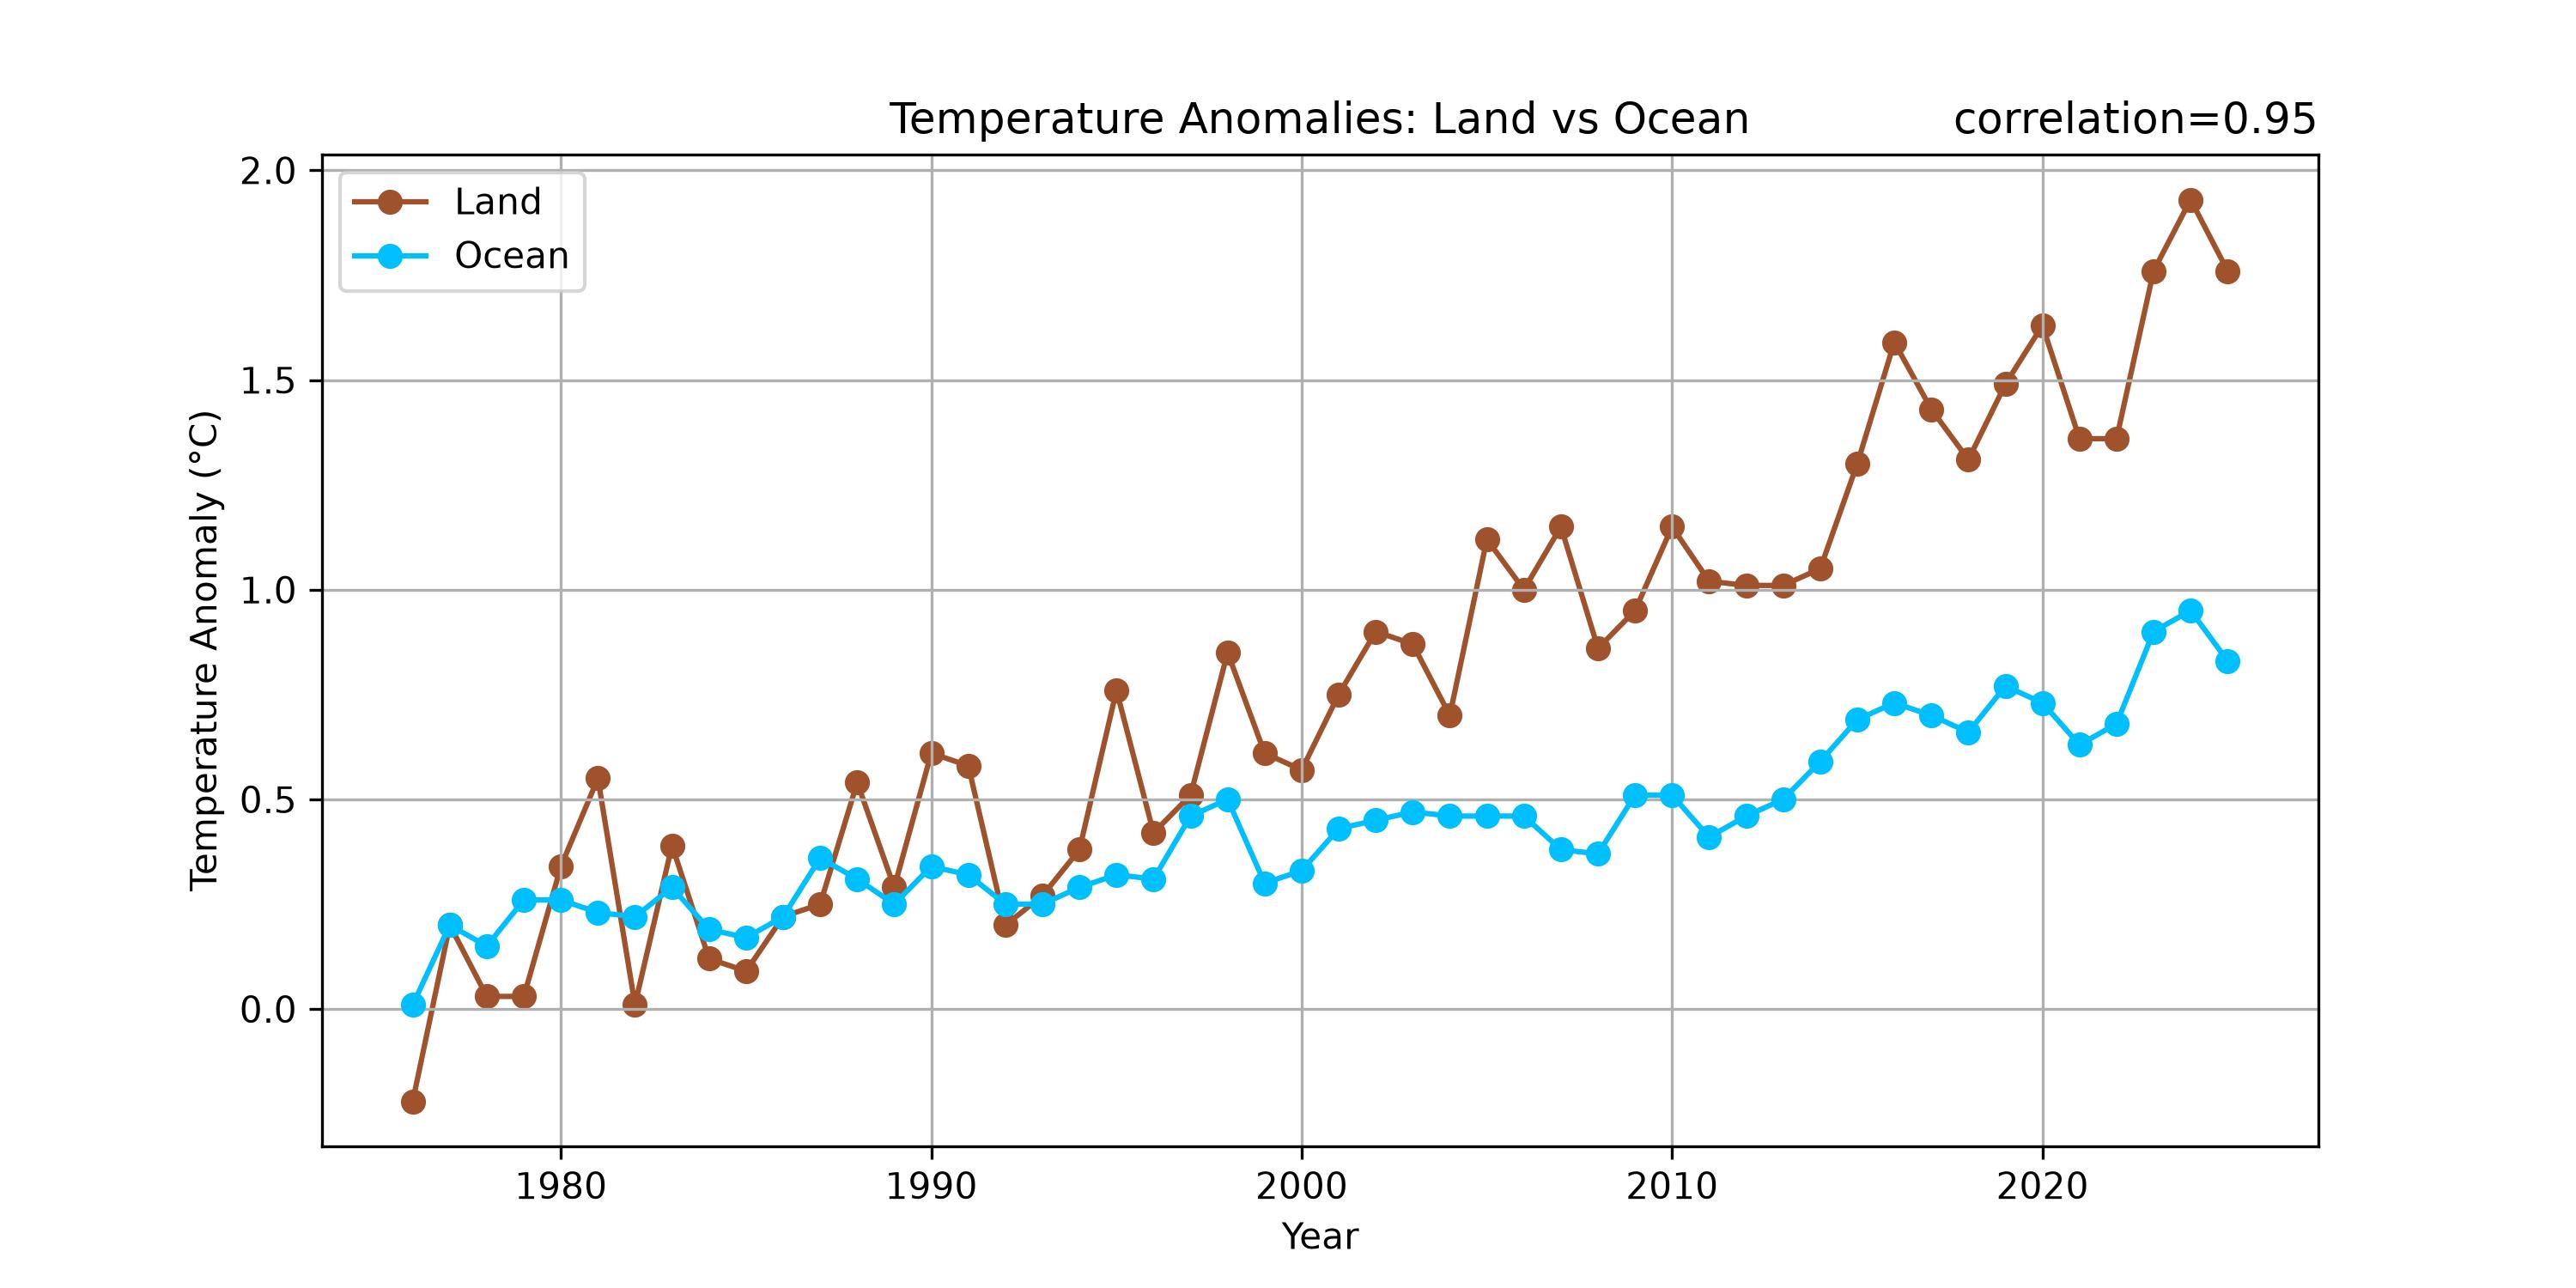

The script that drew this image:
"""
Correlation Analysis for Different Time Ranges

Description:
This example demonstrates how to compare global land and ocean
temperature anomalies using correlation analysis. The script reads
two climate datasets, selects a user-defined time range, calculates
the correlation coefficient, and visualizes both time series.

Learning Goals:
- Read climate datasets using Pandas
- Select and analyze a specific time period
- Calculate correlations between climate variables

Directions:
1. Set the start year and end year for the analysis.
2. Extract the selected time range from both datasets.
"""

import pandas as pd
import matplotlib.pyplot as plt
from scipy.stats import linregress
from pathlib import Path
import sys

# File paths for both datasets. Add data name for each path.

# Get the directory where this script is located
script_dir = Path(__file__).resolve().parent

# If the script is inside the "solution" folder,
# move up one additional directory level
if script_dir.name == "solution":
    repo_dir = script_dir.parents[2]
else:
    repo_dir = script_dir.parents[1]

# Create the path to the data directory
# using an absolute path based on the repository location
data_dir = repo_dir / "data"
data_dir2 = repo_dir / "data_raw"

ocean_file_path = data_dir /'NOAA.1850-2025.OCN.csv'
land_file_path = data_dir2 /'NOAA.1850-2025.LND.csv'

# Read the CSV files
# comment='#' ignores metadata lines beginning with '#'
# index_col='Year' sets the Year column as the DataFrame index
tland_data = pd.read_csv(land_file_path, comment='#',index_col='Year')
tocean_data = pd.read_csv(ocean_file_path, comment='#',index_col='Year')

# Step 1: 
# Select the analysis period
# Choose the start and end years for correlation analysis
start_year = 1976
end_year = 2025 

# Extract the temperature anomaly data for the selected period
land_data = tland_data['Departure from Average'].loc[start_year:end_year]
ocean_data = tocean_data['Anomaly'].loc[start_year:end_year]

# Calculate the correlation coefficient between land and ocean temperatures
correlation = land_data.corr(ocean_data)
print(f'Correlation: {correlation}')

# Create the plot
plt.figure(figsize=(10, 5))

# Add the appropriate figure title here
fig_title = 'Temperature Anomalies: Land vs Ocean'

# Choose colors for land and ocean data
land_color = 'sienna'
ocean_color = 'deepskyblue'

# Plot land data
plt.plot(land_data.index, land_data, marker='o', linestyle='-', color=land_color, label='Land',zorder=1)

# Plot ocean data
plt.plot(ocean_data.index, ocean_data, marker='o', linestyle='-', color=ocean_color, label='Ocean',zorder=2)

# Adding title and labels
plt.title('Temperature Anomalies: Land vs Ocean')
plt.title(f'correlation={correlation:0.2f}', loc='right')
plt.xlabel('Year')
plt.ylabel('Temperature Anomaly (°C)')
plt.grid(True)

# Add a legend
plt.legend()

# Save the plot as a JPEG file
output_path = Path(__file__).with_suffix('.jpg')
plt.savefig(output_path, dpi=300)

# Display the plot
plt.show()
